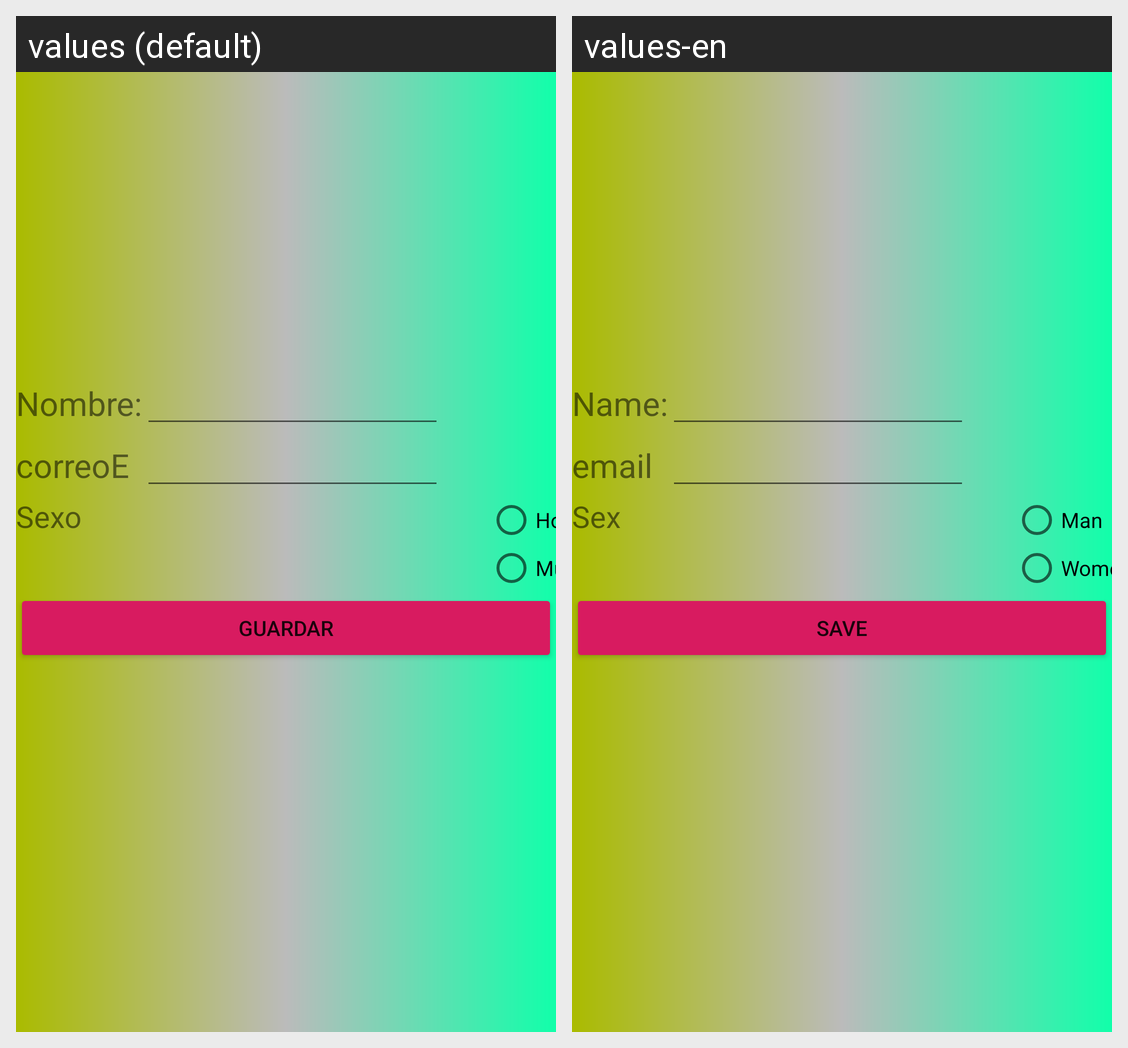

Locale-by-locale string values for the Android screen shown in this grid:
Android screen res/layout/activity_contacto.xml rendered under 2 locales, left to right: values (default), values-en. Device: Nexus 5 (rendered at 1080×1920; each locale shown at half size, 540×960, under a caption strip naming it); theme AppTheme.
Strings drawn on this screen, with the default value and each locale's value (text and hints the layout hard-codes, and strings that could not be matched under every locale, appear in the picture but are not listed):

nombre
  values: Nombre:
  values-en: Name:

correoElec
  values: correoE
  values-en: email

sexo
  values: Sexo
  values-en: Sex

hombre
  values: Hombre
  values-en: Man

mujer
  values: Mujer
  values-en: Women

guardar
  values: Guardar
  values-en: Save
